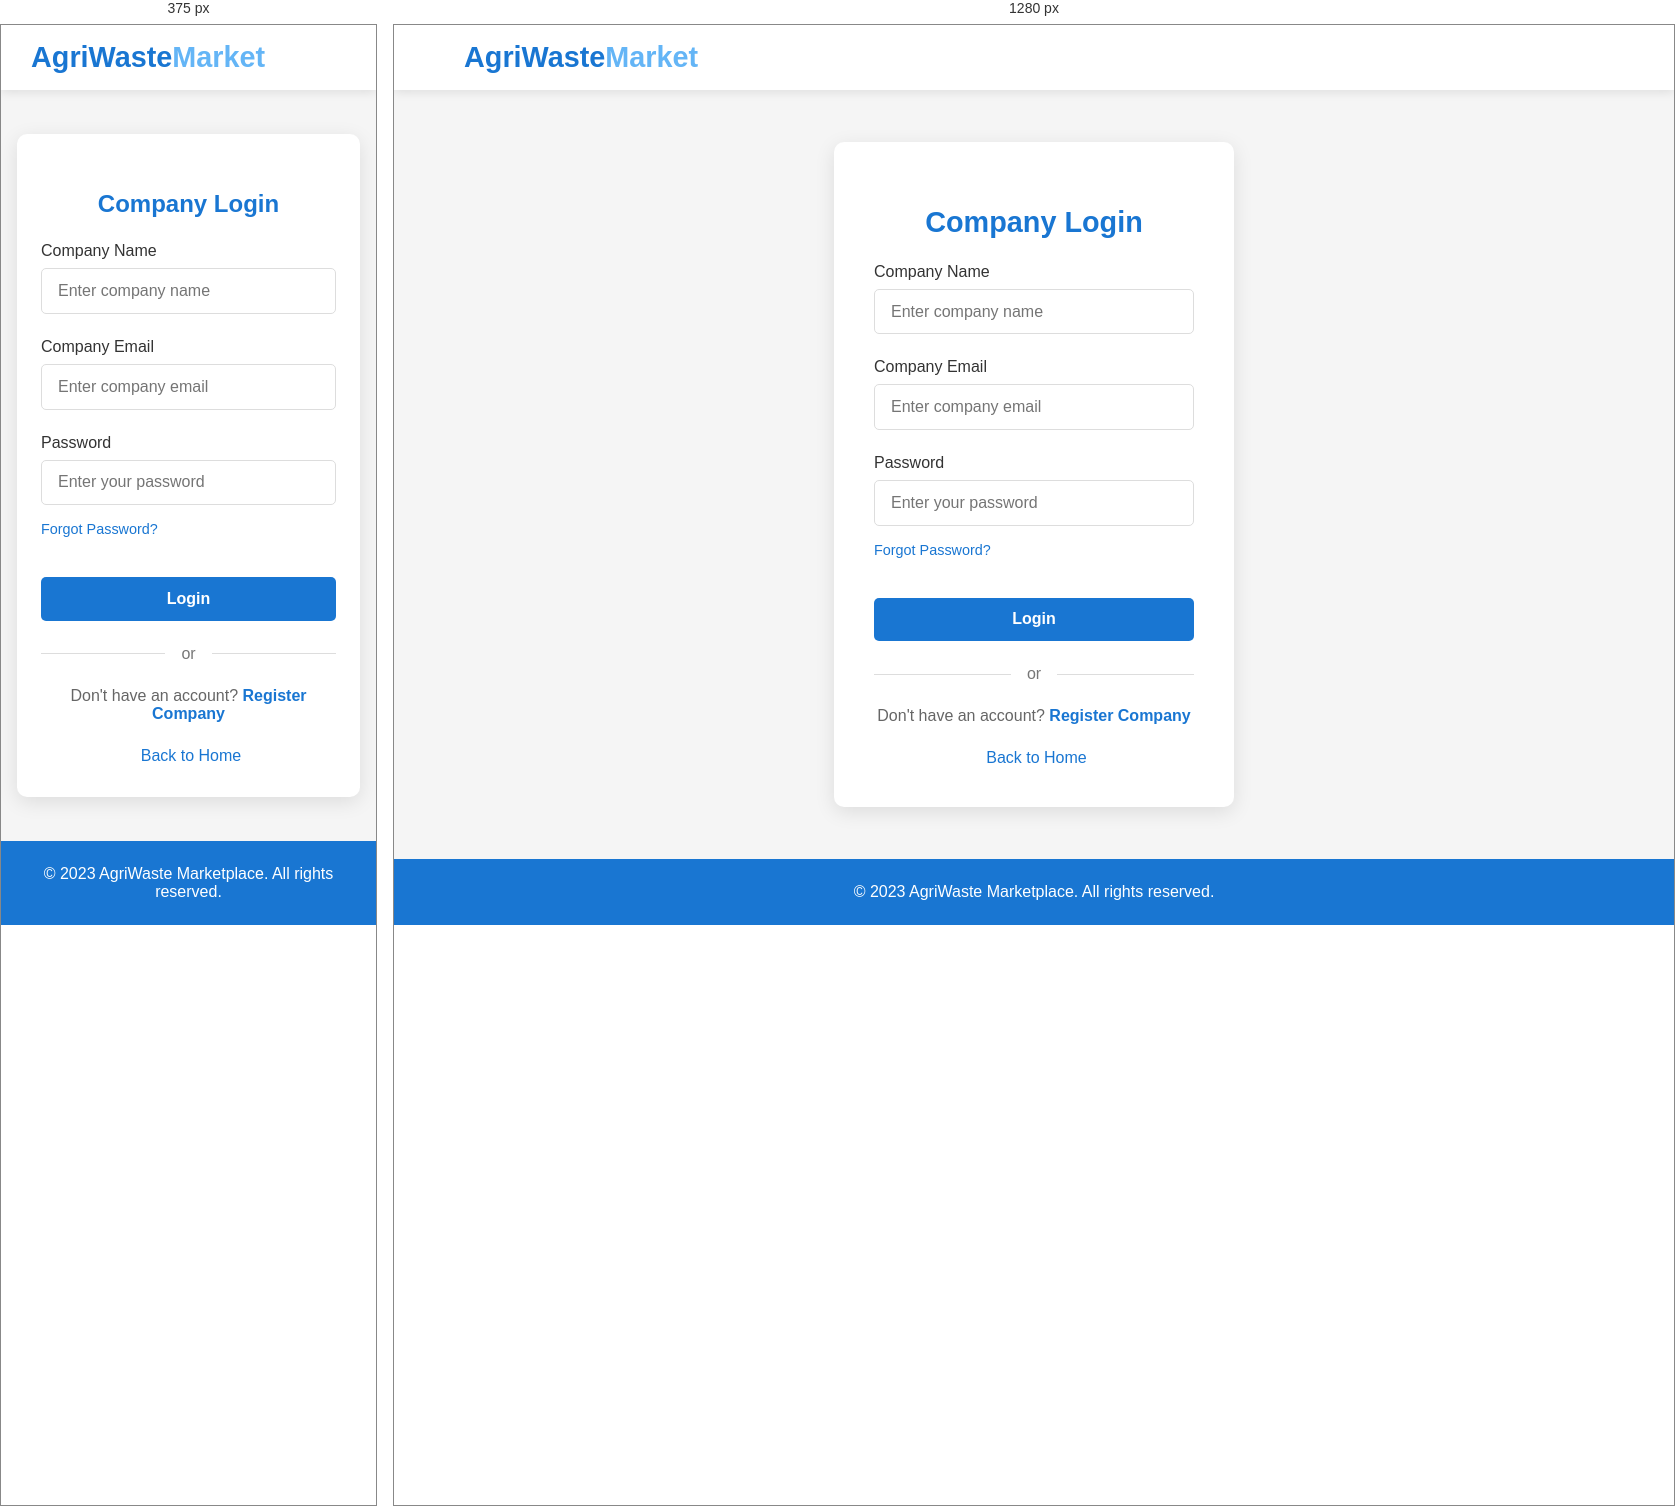
Rendered at 375 px and 1280 px, left to right.

<!-- file: company-login.html -->
<!DOCTYPE html>
<html lang="en">
<head>
    <meta charset="UTF-8">
    <meta name="viewport" content="width=device-width, initial-scale=1.0">
    <title>Company Login - AgriWaste Marketplace</title>
    <link rel="stylesheet" href="https://cdnjs.cloudflare.com/ajax/libs/font-awesome/6.0.0/css/all.min.css">
    <style>
        :root {
            --primary-color: #1976d2;
            --secondary-color: #1565c0;
            --accent-color: #64b5f6;
            --text-color: #333;
            --light-bg: #f5f5f5;
        }
        
        * {
            margin: 0;
            padding: 0;
            box-sizing: border-box;
            font-family: 'Segoe UI', Tahoma, Geneva, Verdana, sans-serif;
        }
        
        body {
            background-color: var(--light-bg);
            min-height: 100vh;
            display: flex;
            flex-direction: column;
        }
        
        header {
            background-color: white;
            box-shadow: 0 2px 10px rgba(0,0,0,0.1);
            padding: 1rem 0;
        }
        
        .container {
            max-width: 1200px;
            margin: 0 auto;
            padding: 0 20px;
        }
        
        .logo {
            font-size: 1.8rem;
            font-weight: 700;
            color: var(--primary-color);
            text-decoration: none;
            display: flex;
            align-items: center;
            gap: 10px;
        }
        
        .login-container {
            display: flex;
            justify-content: center;
            align-items: center;
            flex: 1;
            padding: 2rem 0;
        }
        
        .login-card {
            background: white;
            border-radius: 10px;
            box-shadow: 0 5px 20px rgba(0,0,0,0.1);
            width: 100%;
            max-width: 400px;
            padding: 2.5rem;
            text-align: center;
        }
        
        .login-icon {
            font-size: 3.5rem;
            color: var(--primary-color);
            margin-bottom: 1.5rem;
        }
        
        .login-title {
            font-size: 1.8rem;
            color: var(--primary-color);
            margin-bottom: 1.5rem;
        }
        
        .form-group {
            margin-bottom: 1.5rem;
            text-align: left;
        }
        
        .form-group label {
            display: block;
            margin-bottom: 0.5rem;
            font-weight: 500;
            color: var(--text-color);
        }
        
        .form-control {
            width: 100%;
            padding: 0.8rem 1rem;
            border: 1px solid #ddd;
            border-radius: 5px;
            font-size: 1rem;
            transition: border-color 0.3s;
        }
        
        .form-control:focus {
            outline: none;
            border-color: var(--primary-color);
            box-shadow: 0 0 0 2px rgba(25, 118, 210, 0.2);
        }
        
        .btn {
            display: inline-block;
            background-color: var(--primary-color);
            color: white;
            border: none;
            border-radius: 5px;
            padding: 0.8rem 2rem;
            font-size: 1rem;
            font-weight: 600;
            cursor: pointer;
            transition: all 0.3s;
            width: 100%;
            margin-top: 1rem;
        }
        
        .btn:hover {
            background-color: var(--secondary-color);
            transform: translateY(-2px);
            box-shadow: 0 4px 10px rgba(0,0,0,0.1);
        }
        
        .forgot-password {
            display: block;
            margin-top: 1rem;
            color: var(--primary-color);
            text-decoration: none;
            font-size: 0.9rem;
        }
        
        .divider {
            display: flex;
            align-items: center;
            margin: 1.5rem 0;
            color: #777;
        }
        
        .divider::before,
        .divider::after {
            content: '';
            flex: 1;
            border-bottom: 1px solid #ddd;
        }
        
        .divider::before {
            margin-right: 1rem;
        }
        
        .divider::after {
            margin-left: 1rem;
        }
        
        .signup-link {
            margin-top: 1.5rem;
            color: #666;
        }
        
        .signup-link a {
            color: var(--primary-color);
            text-decoration: none;
            font-weight: 600;
        }
        
        .back-home {
            display: inline-block;
            margin-top: 1.5rem;
            color: var(--primary-color);
            text-decoration: none;
            font-weight: 500;
        }
        
        .back-home i {
            margin-right: 5px;
        }
        
        footer {
            background-color: var(--primary-color);
            color: white;
            text-align: center;
            padding: 1.5rem 0;
            margin-top: auto;
        }
        
        @media (max-width: 480px) {
            .login-card {
                padding: 2rem 1.5rem;
                margin: 0 1rem;
            }
            
            .login-title {
                font-size: 1.5rem;
            }
        }
    </style>
</head>
<body>
    <header>
        <div class="container">
            <a href="index.html" class="logo">
                <i class="fas fa-leaf"></i>
                <span>AgriWaste<span style="color: var(--accent-color);">Market</span></span>
            </a>
        </div>
    </header>
    
    <main class="login-container">
        <div class="login-card">
            <div class="login-icon">
                <i class="fas fa-industry"></i>
            </div>
            <h1 class="login-title">Company Login</h1>
            
            <form id="companyLoginForm">
                <div class="form-group">
                    <label for="company-name">Company Name</label>
                    <input type="text" id="company-name" class="form-control" placeholder="Enter company name">
                </div>
                <div class="form-group">
                    <label for="company-email">Company Email</label>
                    <input type="email" id="company-email" class="form-control" placeholder="Enter company email" required>
                </div>
                
                <div class="form-group">
                    <label for="company-password">Password</label>
                    <input type="password" id="company-password" class="form-control" placeholder="Enter your password" required>
                    <a href="forgot.html" class="forgot-password">Forgot Password?</a>
                </div>
                
                <button type="submit" class="btn">Login</button>
                
                <div class="divider">or</div>
                
                <p class="signup-link">Don't have an account? <a href="register.html">Register Company</a></p>
                
                <a href="index.html" class="back-home">
                    <i class="fas fa-arrow-left"></i> Back to Home
                </a>
            </form>
        </div>
    </main>
    
    <footer>
        <div class="container">
            <p>&copy; 2023 AgriWaste Marketplace. All rights reserved.</p>
        </div>
    </footer>

<script>
document.getElementById("companyLoginForm").addEventListener("submit", async function (event) {

    event.preventDefault();

    const email = document.getElementById("company-email").value.trim();
    const password = document.getElementById("company-password").value;

    const loginButton = this.querySelector("button[type='submit']");

    // Create message area
    let message = document.getElementById("loginMessage");

    if (!message) {

        message = document.createElement("p");

        message.id = "loginMessage";
        message.style.textAlign = "center";
        message.style.marginTop = "15px";
        message.style.fontWeight = "600";

        this.appendChild(message);
    }

    message.textContent = "";

    // Check empty fields
    if (email === "" || password === "") {

        message.textContent =
            "Please enter email and password.";

        message.style.color = "red";

        return;
    }

    // Disable button
    loginButton.disabled = true;
    loginButton.textContent = "Logging in...";

    try {

        const response = await fetch(
            "http://localhost:8081/mypro/trial/login.php",
            {
                method: "POST",

                credentials: "include",

                headers: {
                    "Content-Type": "application/json"
                },

                body: JSON.stringify({

                    username: email,
                    password: password,
                    login_type: "buyer"

                })
            }
        );

        const data = await response.json();

        console.log("Company Login Response:", data);

        // LOGIN SUCCESS
        if (data.success === true) {

            message.textContent =
                "Login successful!";

            message.style.color = "green";

            // Store logged-in buyer
            localStorage.setItem(
                "loggedInUser",
                JSON.stringify(data.user)
            );

            // Redirect ONLY after successful login
            setTimeout(function () {

                window.location.href =
                    "http://localhost:8081/mypro/trial/company-dashboard.html";

            }, 500);

        } else {

            // LOGIN FAILED
            // Wrong password / wrong email / wrong role

            message.textContent =
                data.message || "Incorrect email or password.";

            message.style.color = "red";

            // Stay on login page
            loginButton.disabled = false;
            loginButton.textContent = "Login";
        }

    } catch (error) {

        console.error("Company Login Error:", error);

        message.textContent =
            "Unable to connect to login server.";

        message.style.color = "red";

        loginButton.disabled = false;
        loginButton.textContent = "Login";
    }

});
</script>


</body>
</html>